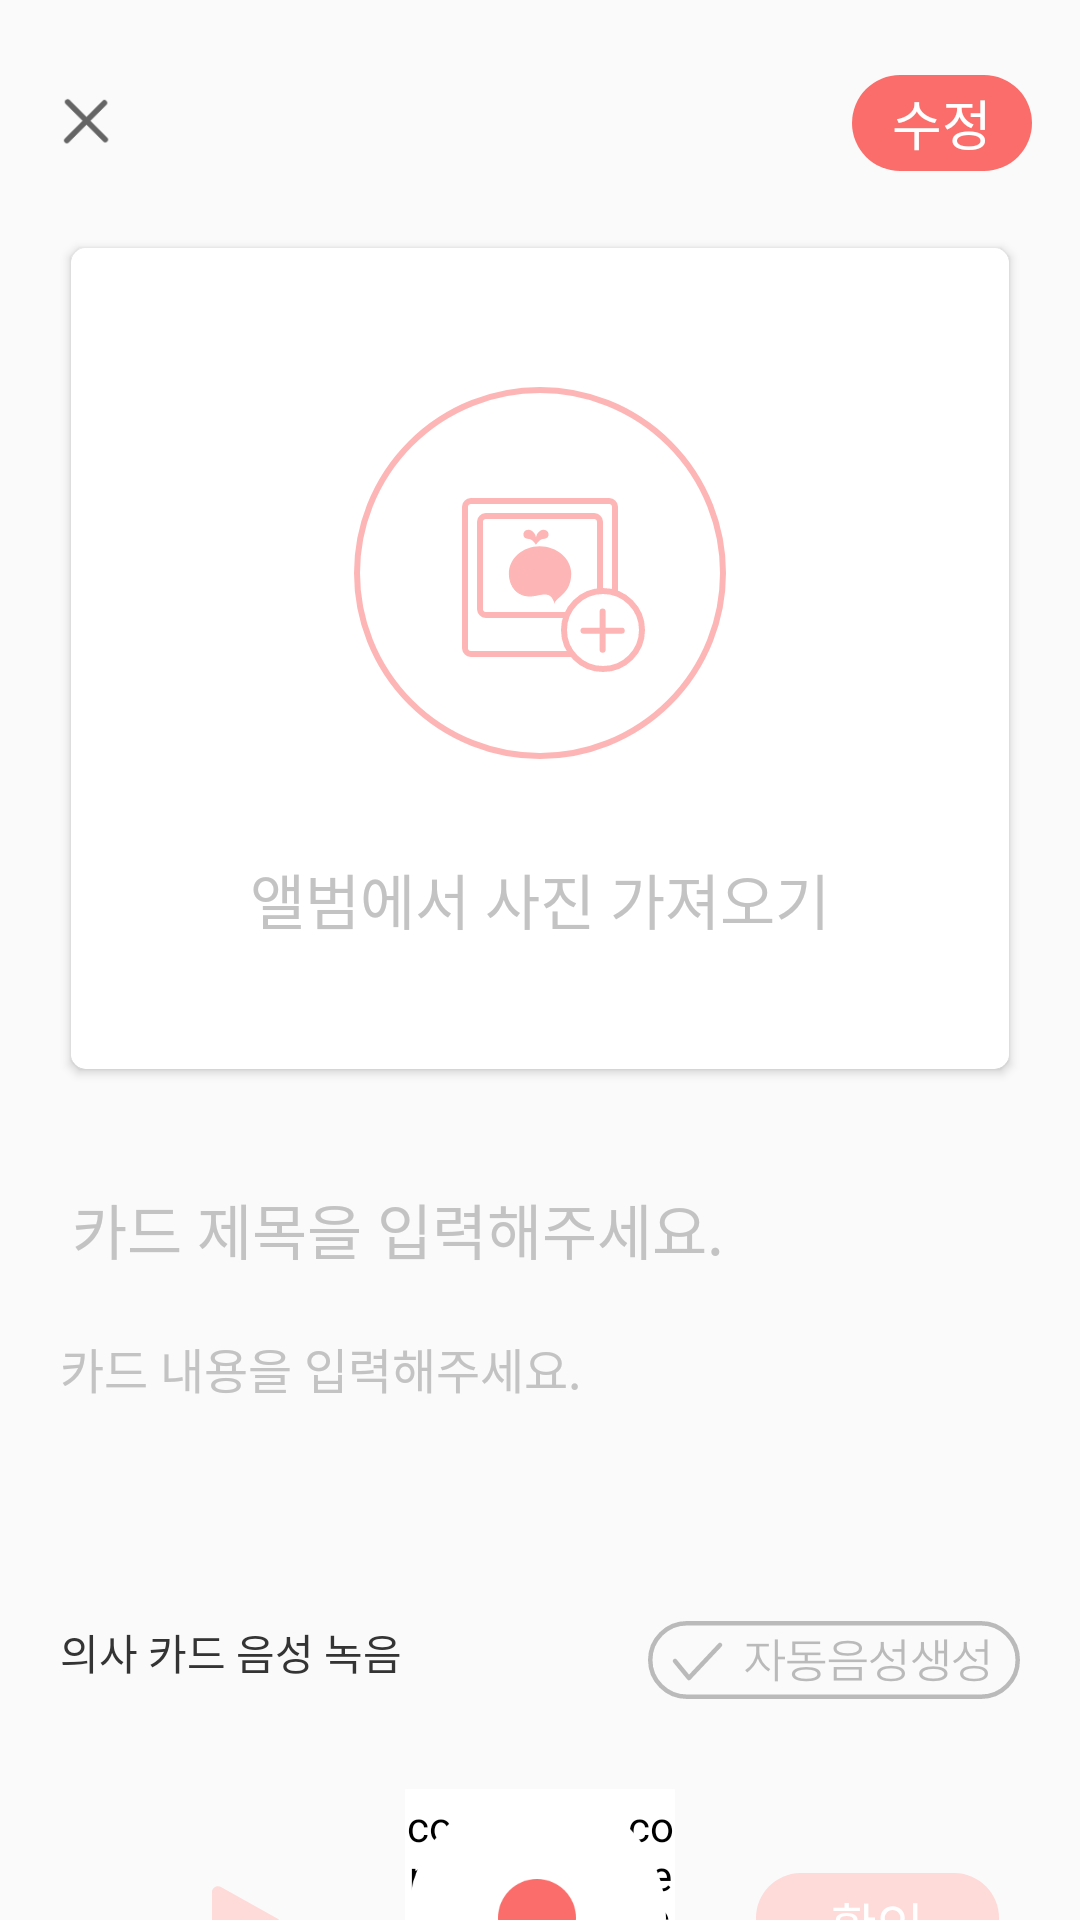

Produce the Android XML layout that renders to this screen, including the resource entries it uses.
<!-- AndroidManifest.xml: application theme AppTheme -->
<!-- res/layout/activity_mod_card.xml -->
<?xml version="1.0" encoding="utf-8"?>
<androidx.core.widget.NestedScrollView xmlns:android="http://schemas.android.com/apk/res/android"
    xmlns:app="http://schemas.android.com/apk/res-auto"
    xmlns:tools="http://schemas.android.com/tools"
    android:layout_width="match_parent"
    android:layout_height="match_parent"
    android:fillViewport="true">

    <androidx.constraintlayout.widget.ConstraintLayout
        android:layout_width="match_parent"
        android:layout_height="match_parent"
        tools:context=".feature.modcard.ModCardActivity">

        <TextView
            android:id="@+id/btnModcardBack"
            android:layout_width="26dp"
            android:layout_height="26dp"
            android:layout_marginStart="16dp"
            android:layout_marginTop="28dp"
            android:background="@drawable/btn_newcard_close"
            app:layout_constraintStart_toStartOf="parent"
            app:layout_constraintTop_toTopOf="parent" />

        

        <TextView
            android:id="@+id/btnModcardMod"
            android:layout_width="60dp"
            android:layout_height="32dp"
            android:layout_marginEnd="16dp"
            android:background="@drawable/btn_solid_pink"
            android:gravity="center"
            android:lineSpacingExtra="6sp"
            android:text="수정"
            android:textColor="@color/white_three"
            android:textSize="18sp"
            app:layout_constraintBottom_toBottomOf="@+id/btnModcardBack"
            app:layout_constraintEnd_toEndOf="parent"
            app:layout_constraintTop_toTopOf="@+id/btnModcardBack" />

        
        <androidx.cardview.widget.CardView
            android:id="@+id/cdModcardCardImg"
            android:layout_width="match_parent"
            android:layout_height="295dp"
            android:layout_marginHorizontal="16dp"
            android:layout_marginTop="18dp"
            android:elevation="6dp"
            app:cardCornerRadius="5dp"
            app:cardMaxElevation="6dp"
            app:cardUseCompatPadding="true"
            app:layout_constraintEnd_toEndOf="parent"
            app:layout_constraintStart_toStartOf="@id/btnModcardBack"
            app:layout_constraintTop_toBottomOf="@+id/btnModcardBack">

            <androidx.constraintlayout.widget.ConstraintLayout
                android:layout_width="match_parent"
                android:layout_height="match_parent">

                <ImageView
                    android:id="@+id/imgModCardImg"
                    android:layout_width="match_parent"
                    android:layout_height="match_parent"
                    android:background="@drawable/bg_add_card_img"
                    app:layout_constraintBottom_toBottomOf="parent"
                    app:layout_constraintEnd_toEndOf="parent"
                    app:layout_constraintStart_toStartOf="parent"
                    app:layout_constraintTop_toBottomOf="parent" />

                <ImageView
                    android:id="@+id/newcard_photo_mod"
                    android:layout_width="124dp"
                    android:layout_height="124dp"
                    android:layout_marginTop="34dp"
                    android:layout_marginBottom="20dp"
                    android:background="@drawable/ic_newcard_photo"
                    app:layout_constraintBottom_toTopOf="@+id/mod_newcard_tv"
                    app:layout_constraintEnd_toEndOf="parent"
                    app:layout_constraintStart_toStartOf="parent"
                    app:layout_constraintTop_toTopOf="parent" />

                <TextView
                    android:id="@+id/mod_newcard_tv"
                    android:layout_width="wrap_content"
                    android:layout_height="wrap_content"
                    android:layout_marginBottom="42dp"
                    android:fontFamily="@font/notosans_regular"
                    android:gravity="center_horizontal"
                    android:lineSpacingExtra="7sp"
                    android:text="@string/tv_addcard_notice"
                    android:textColor="@color/pinkish_grey_two"
                    android:textSize="20sp"
                    app:layout_constraintBottom_toBottomOf="parent"
                    app:layout_constraintEnd_toEndOf="@id/newcard_photo_mod"
                    app:layout_constraintStart_toStartOf="@id/newcard_photo_mod" />
            </androidx.constraintlayout.widget.ConstraintLayout>
        </androidx.cardview.widget.CardView>
        


        <EditText
            android:id="@+id/edtModcardTitle"
            android:layout_width="wrap_content"
            android:layout_height="wrap_content"
            android:layout_marginTop="28dp"
            android:background="@android:color/transparent"
            android:fontFamily="@font/notosans_regular"
            android:hint="카드 제목을 입력해주세요."
            android:lineSpacingExtra="7sp"
            android:maxLines="1"
            android:textColorHint="@color/pinkish_grey_two"
            android:textColor="#000000"
            android:textSize="20sp"
            app:layout_constraintStart_toStartOf="@+id/cdModcardCardImg"
            app:layout_constraintTop_toBottomOf="@id/cdModcardCardImg" />


        
        <EditText
            android:id="@+id/edtModcardDesc"
            android:layout_width="match_parent"
            android:layout_height="76dp"
            android:layout_margin="20dp"
            android:layout_marginStart="20dp"
            android:layout_marginTop="18dp"
            android:layout_marginEnd="20dp"
            android:background="@android:color/transparent"
            android:fontFamily="@font/notosans_light"
            android:gravity="top"
            android:hint="카드 내용을 입력해주세요."
            android:inputType="textMultiLine"
            android:overScrollMode="always"
            android:scrollbarStyle="insideInset"
            android:scrollbars="vertical"
            android:scrollHorizontally="false"
            android:textColor="#000000"
            android:textColorHint="@color/pinkish_grey_two"
            android:textSize="16sp"
            app:layout_constraintEnd_toEndOf="parent"
            app:layout_constraintStart_toStartOf="parent"
            app:layout_constraintTop_toBottomOf="@+id/edtModcardTitle" />


        <androidx.constraintlayout.widget.ConstraintLayout
            android:id="@+id/lyModCardRecord"
            android:layout_width="match_parent"
            android:layout_height="wrap_content"
            android:layout_marginTop="20dp"
            android:paddingHorizontal="20dp"
            app:behavior_hideable="true"
            app:behavior_peekHeight="200dp"
            app:layout_behavior="@string/bottom_sheet_behavior"
            app:layout_constraintBottom_toTopOf="@id/modbtmlayout"
            app:layout_constraintStart_toStartOf="parent"
            app:layout_constraintTop_toBottomOf="@+id/edtModcardDesc">

            <ImageView
                android:id="@+id/ctvModcardAutoRecord"
                android:layout_width="wrap_content"
                android:layout_height="wrap_content"
                android:src="@drawable/btn_make_tts"
                app:layout_constraintEnd_toEndOf="parent"
                app:layout_constraintTop_toTopOf="@+id/tvModCardRecordNotice" />

            <TextView
                android:id="@+id/tvModCardRecordNotice"
                android:layout_width="wrap_content"
                android:layout_height="wrap_content"
                android:fontFamily="@font/notosans_light"
                android:lineSpacingExtra="6sp"
                android:text="@string/record_notice"
                android:textColor="@color/black"
                app:layout_constraintStart_toStartOf="parent    "
                app:layout_constraintTop_toTopOf="parent" />

            <TextView
                android:id="@+id/tvModCardFinish"
                android:layout_width="wrap_content"
                android:layout_height="wrap_content"
                android:layout_marginTop="6dp"
                android:layout_marginBottom="13dp"
                android:fontFamily="sans-serif-light"
                android:lineSpacingExtra="5sp"
                android:textColor="@color/mainpink"
                android:textSize="12sp"
                android:text=""
                android:visibility="visible"
                app:layout_constraintBottom_toBottomOf="parent"
                app:layout_constraintEnd_toEndOf="parent"
                app:layout_constraintStart_toStartOf="parent"
                app:layout_constraintTop_toBottomOf="@+id/tvModCardRecordNotice" />

        </androidx.constraintlayout.widget.ConstraintLayout>

        <androidx.constraintlayout.widget.ConstraintLayout
            android:id="@+id/modbtmlayout"
            android:layout_width="match_parent"
            android:layout_height="wrap_content"
            android:layout_marginBottom="34dp"
            android:gravity="center"
            app:layout_constraintBottom_toBottomOf="parent"
            app:layout_constraintLeft_toLeftOf="parent"
            app:layout_constraintRight_toRightOf="parent"
            app:layout_constraintTop_toBottomOf="@id/lyModCardRecord">

            <include
                layout="@layout/addcard_recored_init_layout"
                android:visibility="visible" />

            <include
                layout="@layout/addcard_recored_play_layout"
                android:visibility="gone" />

            <include
                layout="@layout/addcard_recored_finish_layout"
                android:visibility="gone" />


        </androidx.constraintlayout.widget.ConstraintLayout>

        

    </androidx.constraintlayout.widget.ConstraintLayout>

</androidx.core.widget.NestedScrollView>
<!-- res/layout/addcard_recored_init_layout.xml (included above) -->
<?xml version="1.0" encoding="utf-8"?>
<androidx.constraintlayout.widget.ConstraintLayout xmlns:android="http://schemas.android.com/apk/res/android"
    xmlns:app="http://schemas.android.com/apk/res-auto"
    android:id="@+id/recordInitLayout"
    android:layout_width="match_parent"
    android:layout_height="match_parent">
    <CheckedTextView
        android:id="@+id/recordInit_LeftBtn"
        android:layout_width="28dp"
        android:layout_height="30dp"
        android:layout_marginStart="28dp"
        android:background="@drawable/btn_newcard_play_unslected"
        android:enabled="false"
        app:layout_constraintTop_toTopOf="parent"
        app:layout_constraintBottom_toBottomOf="parent"
        app:layout_constraintLeft_toLeftOf="parent"
        app:layout_constraintRight_toLeftOf="@id/recordInit_CenterBtn"/>

    <ImageView
        android:layout_width="90dp"
        android:layout_height="90dp"
        android:id="@+id/recordInit_CenterBtn"
        android:src="@drawable/btn_newcard_recording_selected"
        android:background="@drawable/circle_background"
        android:elevation="3dp"
        app:layout_constraintTop_toTopOf="parent"
        app:layout_constraintBottom_toBottomOf="parent"
        app:layout_constraintLeft_toLeftOf="parent"
        app:layout_constraintRight_toRightOf="parent"/>

    <com.tistory.comfy91.excuseme_android.CircleCounterView
        android:layout_width="90dp"
        android:layout_height="90dp"
        android:backgroundTint="@color/white_three"
        app:layout_constraintTop_toTopOf="parent"
        app:layout_constraintBottom_toBottomOf="parent"
        app:layout_constraintLeft_toLeftOf="parent"
        app:layout_constraintRight_toRightOf="parent"/>

    <CheckedTextView
        android:id="@+id/recordInit_RightBtn"
        android:layout_width="81dp"
        android:layout_height="34dp"
        android:background="@drawable/btn_solid_palepink"
        android:lineSpacingExtra="6sp"
        android:text="확인"
        android:gravity="center"
        android:textAlignment="center"
        android:textColor="@color/white_three"
        android:textSize="17sp"
        android:enabled="false"
        app:layout_constraintTop_toTopOf="parent"
        app:layout_constraintBottom_toBottomOf="parent"
        app:layout_constraintLeft_toRightOf="@id/recordInit_CenterBtn"
        app:layout_constraintRight_toRightOf="parent"/>

</androidx.constraintlayout.widget.ConstraintLayout>
<!-- res/layout/addcard_recored_play_layout.xml (included above) -->
<?xml version="1.0" encoding="utf-8"?>
<androidx.constraintlayout.widget.ConstraintLayout xmlns:android="http://schemas.android.com/apk/res/android"
    xmlns:app="http://schemas.android.com/apk/res-auto"
    android:id="@+id/recordPlayLayout"
    android:layout_width="match_parent"
    android:layout_height="match_parent">
    <CheckedTextView
        android:id="@+id/recordPlay_LeftBtn"
        android:layout_width="28dp"
        android:layout_height="30dp"
        android:layout_marginStart="28dp"
        android:background="@drawable/btn_newcard_stop"
        android:enabled="true"
        app:layout_constraintTop_toTopOf="parent"
        app:layout_constraintBottom_toBottomOf="parent"
        app:layout_constraintLeft_toLeftOf="parent"
        app:layout_constraintRight_toLeftOf="@id/recordPlay_CenterCircle"/>

    <com.tistory.comfy91.excuseme_android.CircleCounterView
        android:id="@+id/recordPlay_CenterCircle"
        android:layout_width="90dp"
        android:layout_height="90dp"
        android:backgroundTint="@color/white_three"
        app:layout_constraintTop_toTopOf="parent"
        app:layout_constraintBottom_toBottomOf="parent"
        app:layout_constraintLeft_toLeftOf="parent"
        app:layout_constraintRight_toRightOf="parent"/>

    <TextView
        android:id="@+id/recordPlay_CenterTv"
        android:layout_width="wrap_content"
        android:layout_height="20dp"
        android:layout_marginHorizontal="52dp"
        android:layout_marginVertical="52dp"
        android:lineSpacingExtra="3sp"
        android:textColor="@color/black"
        android:textSize="17sp"
        android:text="0초"
        app:layout_constraintTop_toTopOf="parent"
        app:layout_constraintBottom_toBottomOf="parent"
        app:layout_constraintLeft_toLeftOf="parent"
        app:layout_constraintRight_toRightOf="parent"/>

    <CheckedTextView
        android:id="@+id/recordPlay_RightBtn"
        android:layout_width="81dp"
        android:layout_height="34dp"
        android:background="@drawable/btn_solid_palepink"
        android:lineSpacingExtra="6sp"
        android:text="확인"
        android:gravity="center"
        android:textAlignment="center"
        android:textColor="@color/white_three"
        android:textSize="17sp"
        android:enabled="false"
        app:layout_constraintTop_toTopOf="parent"
        app:layout_constraintBottom_toBottomOf="parent"
        app:layout_constraintLeft_toRightOf="@id/recordPlay_CenterCircle"
        app:layout_constraintRight_toRightOf="parent"/>

</androidx.constraintlayout.widget.ConstraintLayout>
<!-- res/layout/addcard_recored_finish_layout.xml (included above) -->
<?xml version="1.0" encoding="utf-8"?>
<androidx.constraintlayout.widget.ConstraintLayout xmlns:android="http://schemas.android.com/apk/res/android"
    xmlns:app="http://schemas.android.com/apk/res-auto"
    android:id="@+id/recordFinishLayout"
    android:layout_width="match_parent"
    android:layout_height="match_parent">
    <CheckedTextView
        android:id="@+id/recordFinish_LeftBtn"
        android:layout_width="28dp"
        android:layout_height="30dp"
        android:layout_marginStart="28dp"
        android:background="@drawable/btn_newcard_play_selected"
        android:enabled="true"
        app:layout_constraintTop_toTopOf="parent"
        app:layout_constraintBottom_toBottomOf="parent"
        app:layout_constraintLeft_toLeftOf="parent"
        app:layout_constraintRight_toLeftOf="@id/recordFinish_CenterBtn"/>

    <ImageView
        android:layout_width="90dp"
        android:layout_height="90dp"
        android:id="@+id/recordFinish_CenterBtn"
        android:src="@drawable/btn_newcard_recording_selected"
        android:background="@drawable/circle_background"
        android:elevation="3dp"
        app:layout_constraintTop_toTopOf="parent"
        app:layout_constraintBottom_toBottomOf="parent"
        app:layout_constraintLeft_toLeftOf="parent"
        app:layout_constraintRight_toRightOf="parent"/>

    <com.tistory.comfy91.excuseme_android.CircleCounterView
        android:layout_width="90dp"
        android:layout_height="90dp"
        android:backgroundTint="@color/white_three"
        app:layout_constraintTop_toTopOf="parent"
        app:layout_constraintBottom_toBottomOf="parent"
        app:layout_constraintLeft_toLeftOf="parent"
        app:layout_constraintRight_toRightOf="parent"/>

    <CheckedTextView
        android:id="@+id/recordFinish_RightBtn"
        android:layout_width="81dp"
        android:layout_height="34dp"
        android:background="@drawable/btn_solid_pink"
        android:lineSpacingExtra="6sp"
        android:text="확인"
        android:gravity="center"
        android:textAlignment="center"
        android:textColor="@color/white_three"
        android:textSize="17sp"
        app:layout_constraintTop_toTopOf="parent"
        app:layout_constraintBottom_toBottomOf="parent"
        app:layout_constraintLeft_toRightOf="@id/recordFinish_CenterBtn"
        app:layout_constraintRight_toRightOf="parent"/>

</androidx.constraintlayout.widget.ConstraintLayout>
<!-- resources referenced by this layout -->
<resources>
  <color name="black">#343434</color>
  <color name="mainpink">#FB6D6A</color>
  <color name="pinkish_grey_two">#c3c3c3</color>
  <color name="white_three">#ffffff</color>
  <!-- drawable bg_add_card_img (drawable) -->
  <?xml version="1.0" encoding="utf-8"?>
  <shape
      xmlns:android="http://schemas.android.com/apk/res/android"
      android:shape="rectangle">
      <solid
          android:color="@color/white_three"/>
      <corners android:radius="5dp"/>
  </shape>
  <!-- drawable btn_make_tts (drawable) -->
  <?xml version="1.0" encoding="utf-8"?>
  <selector xmlns:android="http://schemas.android.com/apk/res/android">
          <item android:state_checked="true"
              android:drawable="@drawable/btn_newcard_maketts_selected">
          </item>
  
          <item android:state_checked="false"
              android:drawable="@drawable/btn_newcard_maketts_unselected">
          </item>
  </selector>
  <!-- drawable btn_newcard_close: png bitmap (drawable-hdpi, 683 bytes) -->
  <!-- drawable btn_newcard_play_selected: png bitmap (drawable-hdpi, 938 bytes) -->
  <!-- drawable btn_newcard_play_unslected: png bitmap (drawable-hdpi, 920 bytes) -->
  <!-- drawable btn_newcard_recording_selected: png bitmap (drawable, 11370 bytes) -->
  <!-- drawable btn_newcard_stop: png bitmap (drawable-hdpi, 394 bytes) -->
  <!-- drawable btn_solid_palepink (drawable) -->
  <?xml version="1.0" encoding="utf-8"?>
  <shape
      xmlns:android="http://schemas.android.com/apk/res/android"
      android:shape="rectangle">
      <solid
          android:color="@color/very_light_pink"/>
      <corners
          android:radius="15dp"/>
  </shape>
  <!-- drawable btn_solid_pink (drawable) -->
  <?xml version="1.0" encoding="utf-8"?>
  <shape
      xmlns:android="http://schemas.android.com/apk/res/android"
      android:shape="rectangle">
      <solid
          android:color="@color/mainpink"/>
      <corners
          android:radius="32dp"/>
  </shape>
  <!-- drawable ic_newcard_photo: png bitmap (drawable-hdpi, 10218 bytes) -->
  <string name="record_notice">의사 카드 음성 녹음</string>
  <string name="tv_addcard_notice">앨범에서 사진 가져오기</string>
  <style name="AppTheme" parent="Theme.AppCompat.Light.NoActionBar">
          
          <item name="colorPrimary">@color/colorPrimary</item>
          <item name="colorPrimaryDark">@color/colorPrimaryDark</item>
          <item name="colorAccent">@color/mainpink</item>
          <item name="colorControlNormal">@color/pinkish_grey_26</item>
          <item name="searchViewStyle">@style/MySearchViewStyle</item>
      </style>
  <!-- drawable btn_newcard_maketts_selected: png bitmap (drawable-hdpi, 5148 bytes) -->
  <!-- drawable btn_newcard_maketts_unselected: png bitmap (drawable-hdpi, 4671 bytes) -->
  <color name="very_light_pink">#fedad9</color>
  <color name="colorPrimary">#fb6d6a</color>
  <color name="colorPrimaryDark">#868686</color>
  <color name="pinkish_grey_26">#42bebebe</color>
  <style name="MySearchViewStyle" parent="Widget.AppCompat.SearchView">
          <item name="searchHintIcon">@null</item>
          <item name="searchIcon">@drawable/ic_managerhome_search</item>
      </style>
  <!-- drawable ic_managerhome_search: png bitmap (drawable-hdpi, 761 bytes) -->
</resources>
